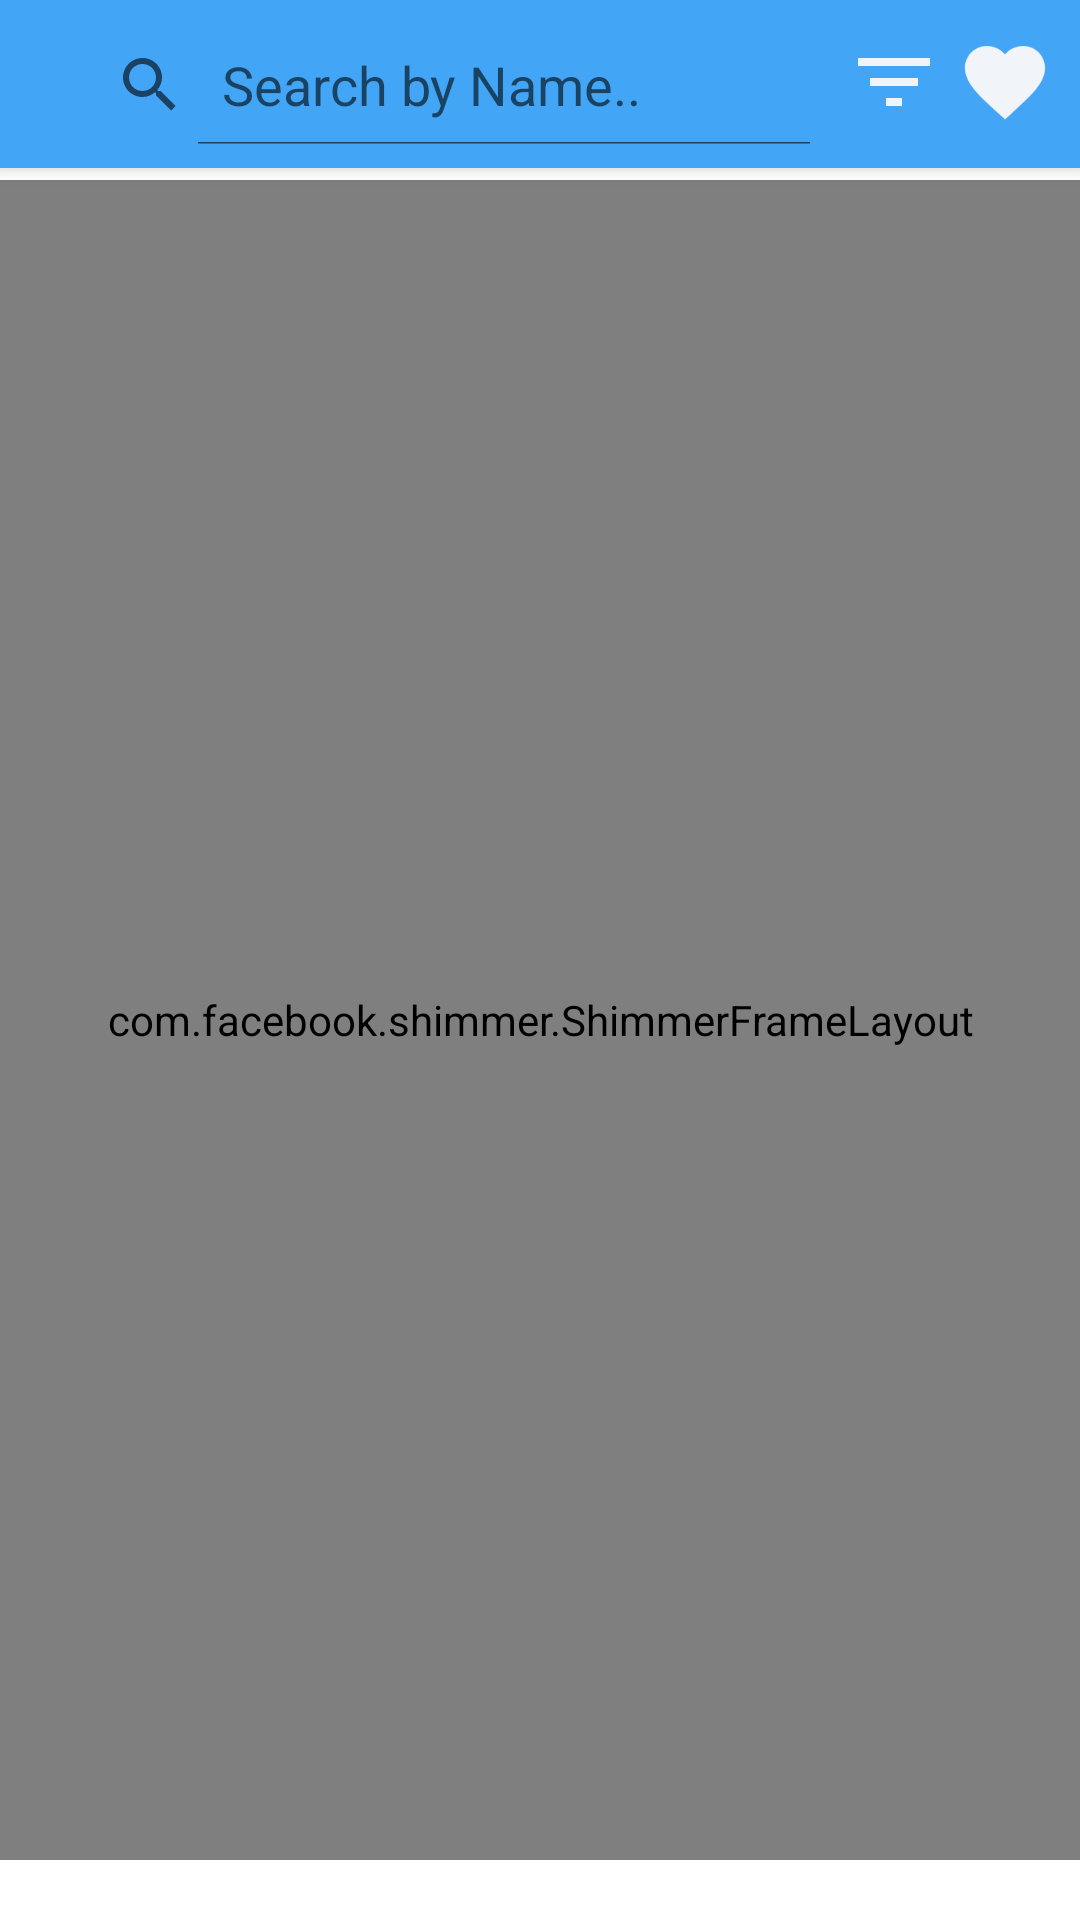

Write the Android layout XML for this screen, with the resource values it uses.
<!-- AndroidManifest.xml: activity theme Theme.MamamApp.NoActionBar -->
<!-- res/layout/activity_home.xml -->
<?xml version="1.0" encoding="utf-8"?>
<androidx.coordinatorlayout.widget.CoordinatorLayout xmlns:android="http://schemas.android.com/apk/res/android"
    xmlns:app="http://schemas.android.com/apk/res-auto"
    android:layout_width="match_parent"
    android:layout_height="match_parent">

    <com.google.android.material.appbar.AppBarLayout
        android:id="@+id/appbar"
        android:layout_width="match_parent"
        android:layout_height="wrap_content"
        android:background="@color/blue_400">

        <com.google.android.material.appbar.MaterialToolbar
            android:id="@+id/toolbar"
            android:layout_width="match_parent"
            android:layout_height="?attr/actionBarSize">

            <androidx.constraintlayout.widget.ConstraintLayout
                android:layout_width="match_parent"
                android:layout_height="wrap_content">

                <SearchView
                    android:id="@+id/search_view"
                    style="@style/search_view"
                    android:layout_width="260dp"
                    android:layout_height="40dp"
                    android:layout_margin="1dp"
                    android:layout_marginEnd="2dp"
                    android:iconifiedByDefault="false"
                    android:queryHint="@string/search_hint"
                    app:layout_constraintStart_toStartOf="parent"
                    app:layout_constraintEnd_toStartOf="@id/ic_filter"
                    app:layout_constraintTop_toTopOf="parent" />

                <ImageView
                    android:id="@+id/ic_filter"
                    android:layout_width="32dp"
                    android:layout_height="32dp"
                    android:layout_marginTop="4dp"
                    android:layout_marginStart="2dp"
                    android:layout_marginEnd="2dp"
                    android:contentDescription="@string/image"
                    android:src="@drawable/ic_filter"
                    app:layout_constraintStart_toEndOf="@id/search_view"
                    app:layout_constraintEnd_toStartOf="@id/ic_favorite"
                    app:layout_constraintTop_toTopOf="parent" />

                <ImageView
                    android:id="@+id/ic_favorite"
                    android:layout_width="32dp"
                    android:layout_height="32dp"
                    android:layout_marginStart="2dp"
                    android:layout_marginTop="4dp"
                    android:layout_marginEnd="8dp"
                    android:contentDescription="@string/image"
                    android:src="@drawable/ic_favorite"
                    app:layout_constraintEnd_toEndOf="parent"
                    app:layout_constraintStart_toEndOf="@id/ic_filter"
                    app:layout_constraintTop_toTopOf="parent" />

            </androidx.constraintlayout.widget.ConstraintLayout>
        </com.google.android.material.appbar.MaterialToolbar>
    </com.google.android.material.appbar.AppBarLayout>

    <include
        android:id="@+id/content_home"
        layout="@layout/content_home"
        android:layout_width="match_parent"
        android:layout_height="match_parent" />
</androidx.coordinatorlayout.widget.CoordinatorLayout>
<!-- res/layout/content_home.xml (included above) -->
<?xml version="1.0" encoding="utf-8"?>
<androidx.constraintlayout.widget.ConstraintLayout xmlns:android="http://schemas.android.com/apk/res/android"
    xmlns:app="http://schemas.android.com/apk/res-auto"
    xmlns:tools="http://schemas.android.com/tools"
    android:layout_width="match_parent"
    android:layout_height="match_parent"
    tools:showIn="@layout/activity_home">

    <androidx.recyclerview.widget.RecyclerView
        android:id="@+id/rv_meals"
        android:layout_width="0dp"
        android:layout_height="0dp"
        android:layout_marginTop="60dp"
        android:layout_marginBottom="20dp"
        app:layoutManager="androidx.recyclerview.widget.LinearLayoutManager"
        app:layout_constraintBottom_toBottomOf="parent"
        app:layout_constraintEnd_toEndOf="parent"
        app:layout_constraintStart_toStartOf="parent"
        app:layout_constraintTop_toTopOf="parent"
        tools:listitem="@layout/item_list_meals" />

    <com.facebook.shimmer.ShimmerFrameLayout
        android:id="@+id/progress_bar"
        android:layout_width="0dp"
        android:layout_height="0dp"
        android:layout_marginBottom="20dp"
        android:layout_marginTop="60dp"
        app:layout_constraintBottom_toBottomOf="parent"
        app:layout_constraintEnd_toEndOf="parent"
        app:layout_constraintStart_toStartOf="parent"
        app:layout_constraintTop_toTopOf="parent"
        app:shimmer_auto_start="true">
        <ScrollView
            android:layout_width="match_parent"
            android:layout_height="wrap_content">

            <LinearLayout
                android:layout_width="match_parent"
                android:layout_height="wrap_content"
                android:orientation="vertical">

                <include layout="@layout/item_list_placeholder" />
                <include layout="@layout/item_list_placeholder" />
                <include layout="@layout/item_list_placeholder" />
                <include layout="@layout/item_list_placeholder" />
                <include layout="@layout/item_list_placeholder" />
                <include layout="@layout/item_list_placeholder" />
                <include layout="@layout/item_list_placeholder" />
                <include layout="@layout/item_list_placeholder" />

            </LinearLayout>
        </ScrollView>
    </com.facebook.shimmer.ShimmerFrameLayout>

</androidx.constraintlayout.widget.ConstraintLayout>
<!-- res/layout/item_list_meals.xml (included above) -->
<?xml version="1.0" encoding="utf-8"?>
<androidx.cardview.widget.CardView xmlns:android="http://schemas.android.com/apk/res/android"
    xmlns:app="http://schemas.android.com/apk/res-auto"
    xmlns:card_view="http://schemas.android.com/apk/res-auto"
    xmlns:tools="http://schemas.android.com/tools"
    android:layout_width="match_parent"
    android:layout_height="wrap_content"
    android:layout_marginStart="12dp"
    android:layout_marginTop="6dp"
    android:layout_marginEnd="12dp"
    android:clickable="true"
    android:focusable="true"
    android:foreground="?android:selectableItemBackground"
    card_view:cardCornerRadius="12dp">

    <androidx.constraintlayout.widget.ConstraintLayout
        android:layout_width="match_parent"
        android:layout_height="wrap_content"
        android:padding="2dp">

        <ImageView
            android:id="@+id/iv_avatar"
            android:layout_width="105dp"
            android:layout_height="105dp"
            android:contentDescription="@string/image"
            app:layout_constraintBottom_toBottomOf="parent"
            app:layout_constraintStart_toStartOf="parent"
            app:layout_constraintTop_toTopOf="parent"
            tools:src="@tools:sample/avatars" />

        <TextView
            android:id="@+id/tv_name"
            android:layout_width="0dp"
            android:layout_height="wrap_content"
            android:layout_marginStart="12dp"
            android:layout_marginEnd="6dp"
            android:textSize="18sp"
            android:textStyle="bold"
            app:layout_constraintBottom_toBottomOf="@id/iv_avatar"
            app:layout_constraintEnd_toEndOf="parent"
            app:layout_constraintStart_toEndOf="@id/iv_avatar"
            app:layout_constraintTop_toTopOf="@id/iv_avatar"
            tools:text="@string/name" />

    </androidx.constraintlayout.widget.ConstraintLayout>
</androidx.cardview.widget.CardView>
<!-- res/layout/item_list_placeholder.xml (included above) -->
<?xml version="1.0" encoding="utf-8"?>
<androidx.cardview.widget.CardView xmlns:android="http://schemas.android.com/apk/res/android"
    xmlns:app="http://schemas.android.com/apk/res-auto"
    xmlns:card_view="http://schemas.android.com/apk/res-auto"
    android:layout_width="match_parent"
    android:layout_height="wrap_content"
    android:layout_marginStart="12dp"
    android:layout_marginTop="6dp"
    android:layout_marginEnd="12dp"
    android:backgroundTint="@color/grey"
    card_view:cardCornerRadius="12dp">

    <androidx.constraintlayout.widget.ConstraintLayout
        android:layout_width="match_parent"
        android:layout_height="wrap_content"
        android:padding="2dp">

        <ImageView
            android:id="@+id/iv_avatar_placeholder"
            android:layout_width="105dp"
            android:layout_height="105dp"
            android:contentDescription="@string/image"
            android:background="@color/light_gray"
            app:layout_constraintBottom_toBottomOf="parent"
            app:layout_constraintStart_toStartOf="parent"
            app:layout_constraintTop_toTopOf="parent" />

        <TextView
            android:id="@+id/tv_name_placeholder"
            android:layout_width="0dp"
            android:layout_height="wrap_content"
            android:layout_marginStart="12dp"
            android:layout_marginEnd="6dp"
            android:textSize="18sp"
            android:textStyle="bold"
            android:background="@color/light_gray"
            app:layout_constraintBottom_toBottomOf="@id/iv_avatar_placeholder"
            app:layout_constraintEnd_toEndOf="parent"
            app:layout_constraintStart_toEndOf="@id/iv_avatar_placeholder"
            app:layout_constraintTop_toTopOf="@id/iv_avatar_placeholder" />

    </androidx.constraintlayout.widget.ConstraintLayout>
</androidx.cardview.widget.CardView>
<!-- resources referenced by this layout -->
<resources>
  <color name="blue_400">#42A5F5</color>
  <color name="grey">#9e9e9e</color>
  <color name="light_gray">#bdbdbd</color>
  <!-- drawable ic_favorite (drawable) -->
  <vector android:height="24dp" android:tint="@color/white_light"
      android:viewportHeight="24" android:viewportWidth="24"
      android:width="24dp" xmlns:android="http://schemas.android.com/apk/res/android">
      <path android:fillColor="@color/white_light" android:pathData="M12,21.35l-1.45,-1.32C5.4,15.36 2,12.28 2,8.5 2,5.42 4.42,3 7.5,3c1.74,0 3.41,0.81 4.5,2.09C13.09,3.81 14.76,3 16.5,3 19.58,3 22,5.42 22,8.5c0,3.78 -3.4,6.86 -8.55,11.54L12,21.35z"/>
  </vector>
  <!-- drawable ic_filter (drawable) -->
  <vector android:height="24dp" android:tint="@color/white_light"
      android:viewportHeight="24" android:viewportWidth="24"
      android:width="24dp" xmlns:android="http://schemas.android.com/apk/res/android">
      <path android:fillColor="@color/white" android:pathData="M10,18h4v-2h-4v2zM3,6v2h18L21,6L3,6zM6,13h12v-2L6,11v2z"/>
  </vector>
  <string name="image">Image</string>
  <string name="name">Name</string>
  <string name="search_hint">Search by Name..</string>
  <style name="search_view">
          <item name="android:background">@drawable/bg_search_corner_light</item>
      </style>
  <style name="Theme.MamamApp.NoActionBar">
          <item name="windowActionBar">false</item>
          <item name="windowNoTitle">true</item>
      </style>
  <color name="white_light">#F1F5F9</color>
  <color name="white">#FFFFFFFF</color>
</resources>
